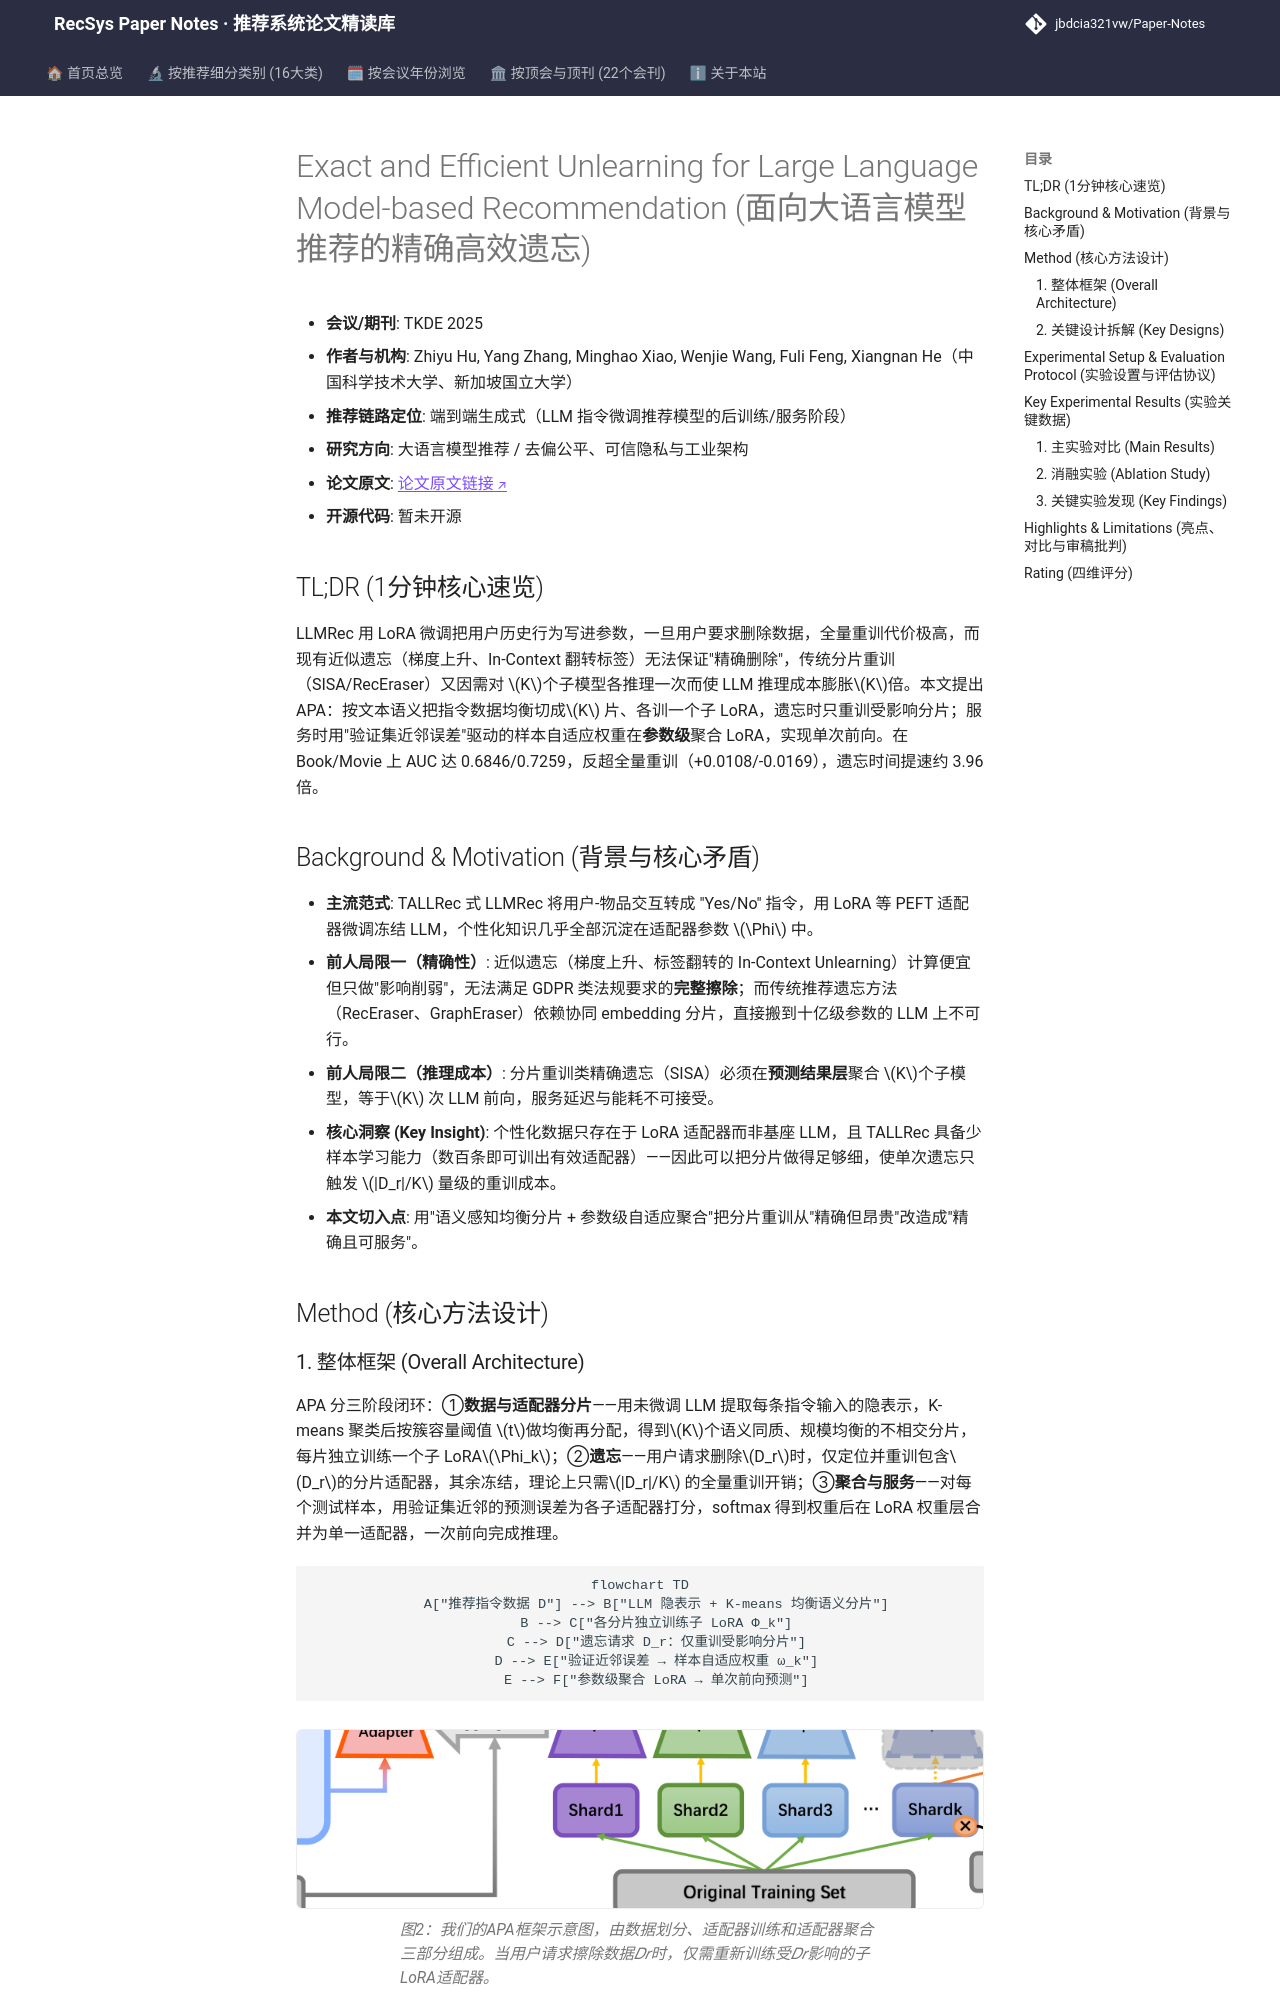

repository: jbdcia321vw/Paper-Notes · page: venues/TKDE/2025/llm_rec/exact_and_efficient_unlearning_for_large_language_model_based_recommendatio/index.html · generator: mkdocs

---
title: "[Paper Note] Exact and Efficient Unlearning for Large Language Model-based Recommendation"
description: "[TKDE 2025][LLM4Rec] 首个面向 LLMRec 的精确遗忘框架 APA：语义分片训练子 LoRA、仅重训受影响分片，并以样本自适应参数级聚合实现单次推理，遗忘提速约 4 倍且 AUC 反超全量重训。"
tags:
  - TKDE
  - 大语言模型推荐
  - 端到端生成式
  - Machine Unlearning
  - LoRA Adapter Aggregation
  - 隐私保护
date: 2026-11-14
venue: TKDE
year: 2025
paper_url: "https://arxiv.org/abs/2404.10327"
code_url: ""
categories:
  - llm_rec
  - debias_fairness_industrial
---

# Exact and Efficient Unlearning for Large Language Model-based Recommendation (面向大语言模型推荐的精确高效遗忘)

- **会议/期刊**: TKDE 2025
- **作者与机构**: Zhiyu Hu, Yang Zhang, Minghao Xiao, Wenjie Wang, Fuli Feng, Xiangnan He（中国科学技术大学、新加坡国立大学）
- **推荐链路定位**: 端到端生成式（LLM 指令微调推荐模型的后训练/服务阶段）
- **研究方向**: 大语言模型推荐 / 去偏公平、可信隐私与工业架构
- **论文原文**: [论文原文链接](https://arxiv.org/abs/2404.10327v1)
- **开源代码**: 暂未开源

## TL;DR (1分钟核心速览)

LLMRec 用 LoRA 微调把用户历史行为写进参数，一旦用户要求删除数据，全量重训代价极高，而现有近似遗忘（梯度上升、In-Context 翻转标签）无法保证"精确删除"，传统分片重训（SISA/RecEraser）又因需对 $K$个子模型各推理一次而使 LLM 推理成本膨胀$K$倍。本文提出 APA：按文本语义把指令数据均衡切成$K$ 片、各训一个子 LoRA，遗忘时只重训受影响分片；服务时用"验证集近邻误差"驱动的样本自适应权重在**参数级**聚合 LoRA，实现单次前向。在 Book/Movie 上 AUC 达 0.6846/0.7259，反超全量重训（+0.0108/-0.0169），遗忘时间提速约 3.96 倍。

## Background & Motivation (背景与核心矛盾)

- **主流范式**: TALLRec 式 LLMRec 将用户-物品交互转成 "Yes/No" 指令，用 LoRA 等 PEFT 适配器微调冻结 LLM，个性化知识几乎全部沉淀在适配器参数 $\Phi$ 中。
- **前人局限一（精确性）**: 近似遗忘（梯度上升、标签翻转的 In-Context Unlearning）计算便宜但只做"影响削弱"，无法满足 GDPR 类法规要求的**完整擦除**；而传统推荐遗忘方法（RecEraser、GraphEraser）依赖协同 embedding 分片，直接搬到十亿级参数的 LLM 上不可行。
- **前人局限二（推理成本）**: 分片重训类精确遗忘（SISA）必须在**预测结果层**聚合 $K$个子模型，等于$K$ 次 LLM 前向，服务延迟与能耗不可接受。
- **核心洞察 (Key Insight)**: 个性化数据只存在于 LoRA 适配器而非基座 LLM，且 TALLRec 具备少样本学习能力（数百条即可训出有效适配器）——因此可以把分片做得足够细，使单次遗忘只触发 $|D_r|/K$ 量级的重训成本。
- **本文切入点**: 用"语义感知均衡分片 + 参数级自适应聚合"把分片重训从"精确但昂贵"改造成"精确且可服务"。

## Method (核心方法设计)

### 1. 整体框架 (Overall Architecture)

APA 分三阶段闭环：①**数据与适配器分片**——用未微调 LLM 提取每条指令输入的隐表示，K-means 聚类后按簇容量阈值 $t$做均衡再分配，得到$K$个语义同质、规模均衡的不相交分片，每片独立训练一个子 LoRA$\Phi_k$；②**遗忘**——用户请求删除$D_r$时，仅定位并重训包含$D_r$的分片适配器，其余冻结，理论上只需$|D_r|/K$ 的全量重训开销；③**聚合与服务**——对每个测试样本，用验证集近邻的预测误差为各子适配器打分，softmax 得到权重后在 LoRA 权重层合并为单一适配器，一次前向完成推理。

```mermaid
flowchart TD
    A["推荐指令数据 D"] --> B["LLM 隐表示 + K-means 均衡语义分片"]
    B --> C["各分片独立训练子 LoRA Φ_k"]
    C --> D["遗忘请求 D_r：仅重训受影响分片"]
    D --> E["验证近邻误差 → 样本自适应权重 ω_k"]
    E --> F["参数级聚合 LoRA → 单次前向预测"]
```

<figure class="paper-figure" markdown="span">
  ![图2：我们的APA框架示意图，由数据划分、适配器训练和适配器聚合三部分组成。当用户请求擦除数据𝐷𝑟时，仅需重新训练受𝐷𝑟影响的子LoRA适配器。](../../../../assets/papers/2404.10327v1/figure_2.png)<figcaption>图2：我们的APA框架示意图，由数据划分、适配器训练和适配器聚合三部分组成。当用户请求擦除数据𝐷𝑟时，仅需重新训练受𝐷𝑟影响的子LoRA适配器。</figcaption>
</figure>
